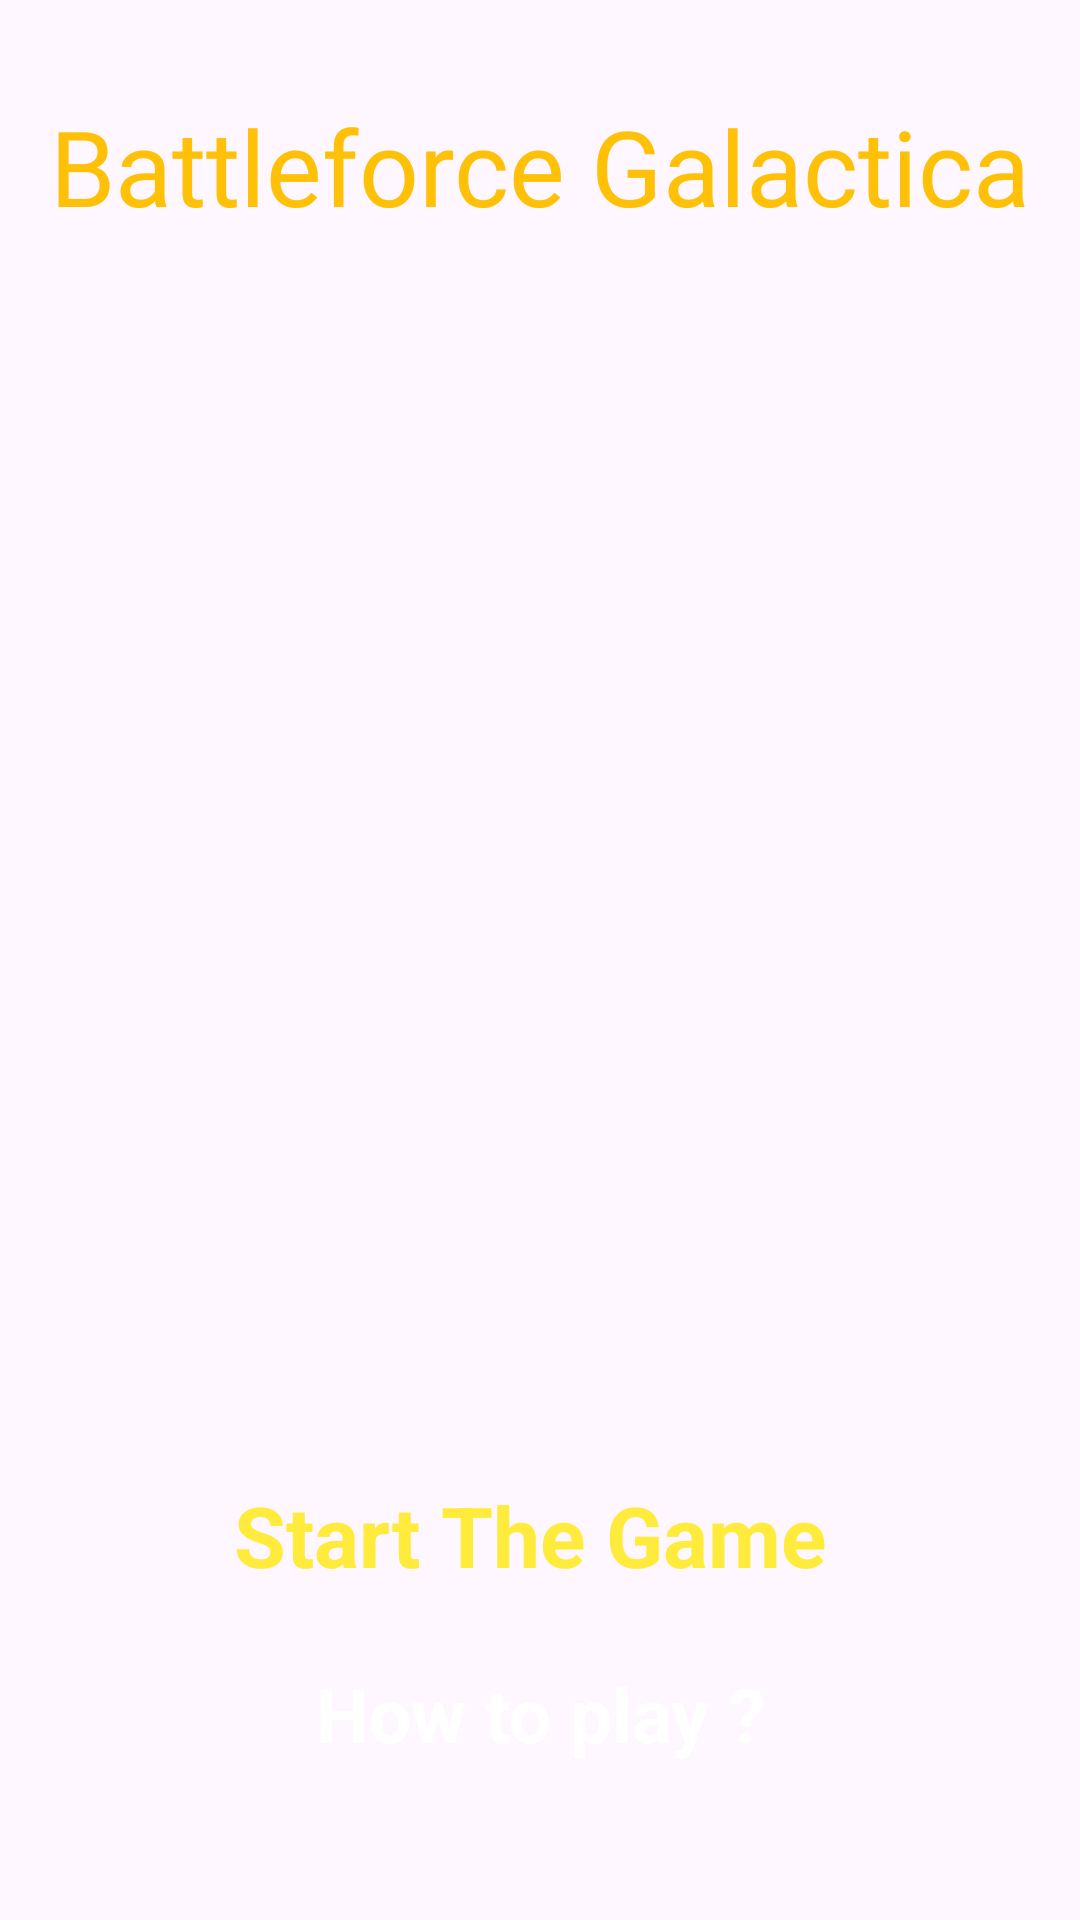

This screen was rendered from an Android layout file. Write that file and the resources it references.
<!-- AndroidManifest.xml: application theme Theme.Game -->
<!-- res/layout/activity_home.xml -->
<?xml version="1.0" encoding="utf-8"?>
<androidx.constraintlayout.widget.ConstraintLayout xmlns:android="http://schemas.android.com/apk/res/android"
    xmlns:app="http://schemas.android.com/apk/res-auto"
    xmlns:tools="http://schemas.android.com/tools"
    android:layout_width="match_parent"
    android:layout_height="match_parent"
    tools:context="com.mygame.battleforcegalactica.HomeActivity">

    <ScrollView
        android:layout_width="match_parent"
        android:layout_height="match_parent"
        android:fillViewport="true">

        <androidx.constraintlayout.widget.ConstraintLayout
            android:layout_width="match_parent"
            android:layout_height="match_parent">

            <ImageView
                android:id="@+id/imageView2"
                android:layout_width="match_parent"
                android:layout_height="match_parent"
                android:scaleType="fitXY"
                android:src="@drawable/homescene" />

            <TextView
                android:id="@+id/textView2"
                android:layout_width="0dp"
                android:layout_height="wrap_content"
                android:layout_marginTop="32dp"
                android:fontFamily="@font/bungee"
                android:gravity="center"
                android:text="Battleforce Galactica"
                android:textColor="#FFC107"
                android:textSize="35sp"
                app:layout_constraintEnd_toEndOf="parent"
                app:layout_constraintStart_toStartOf="parent"
                app:layout_constraintTop_toTopOf="@+id/imageView2" />

            <TextView
                android:id="@+id/howtoplay"
                android:layout_width="0dp"
                android:layout_height="wrap_content"
                android:layout_marginBottom="52dp"
                android:gravity="center"
                android:text="How to play ?"
                android:textColor="@color/white"
                android:textSize="25sp"
                android:textStyle="bold"
                app:layout_constraintBottom_toBottomOf="parent"
                app:layout_constraintEnd_toEndOf="parent"
                app:layout_constraintStart_toStartOf="parent" />

            <TextView
                android:id="@+id/start"
                android:layout_width="0dp"
                android:layout_height="wrap_content"
                android:layout_marginBottom="24dp"
                android:gravity="center"
                android:text="Start The Game "
                android:textColor="#FFEB3B"
                android:textSize="28sp"
                android:textStyle="bold"
                app:layout_constraintBottom_toTopOf="@+id/howtoplay"
                app:layout_constraintEnd_toEndOf="parent"
                app:layout_constraintHorizontal_bias="0.0"
                app:layout_constraintStart_toStartOf="@+id/howtoplay" />
        </androidx.constraintlayout.widget.ConstraintLayout>
    </ScrollView>
</androidx.constraintlayout.widget.ConstraintLayout>
<!-- resources referenced by this layout -->
<resources>
  <style name="Theme.Game" parent="Base.Theme.Game" />
  <style name="Base.Theme.Game" parent="Theme.Material3.DayNight.NoActionBar">
          
          
          <item name="android:statusBarColor">@color/black</item>
      </style>
  <!-- not gathered from this repository: default colours our renderer supplied (Android Studio template values) -->
  <color name="black">#FF000000</color>
  <color name="white">#FFFFFFFF</color>
</resources>
